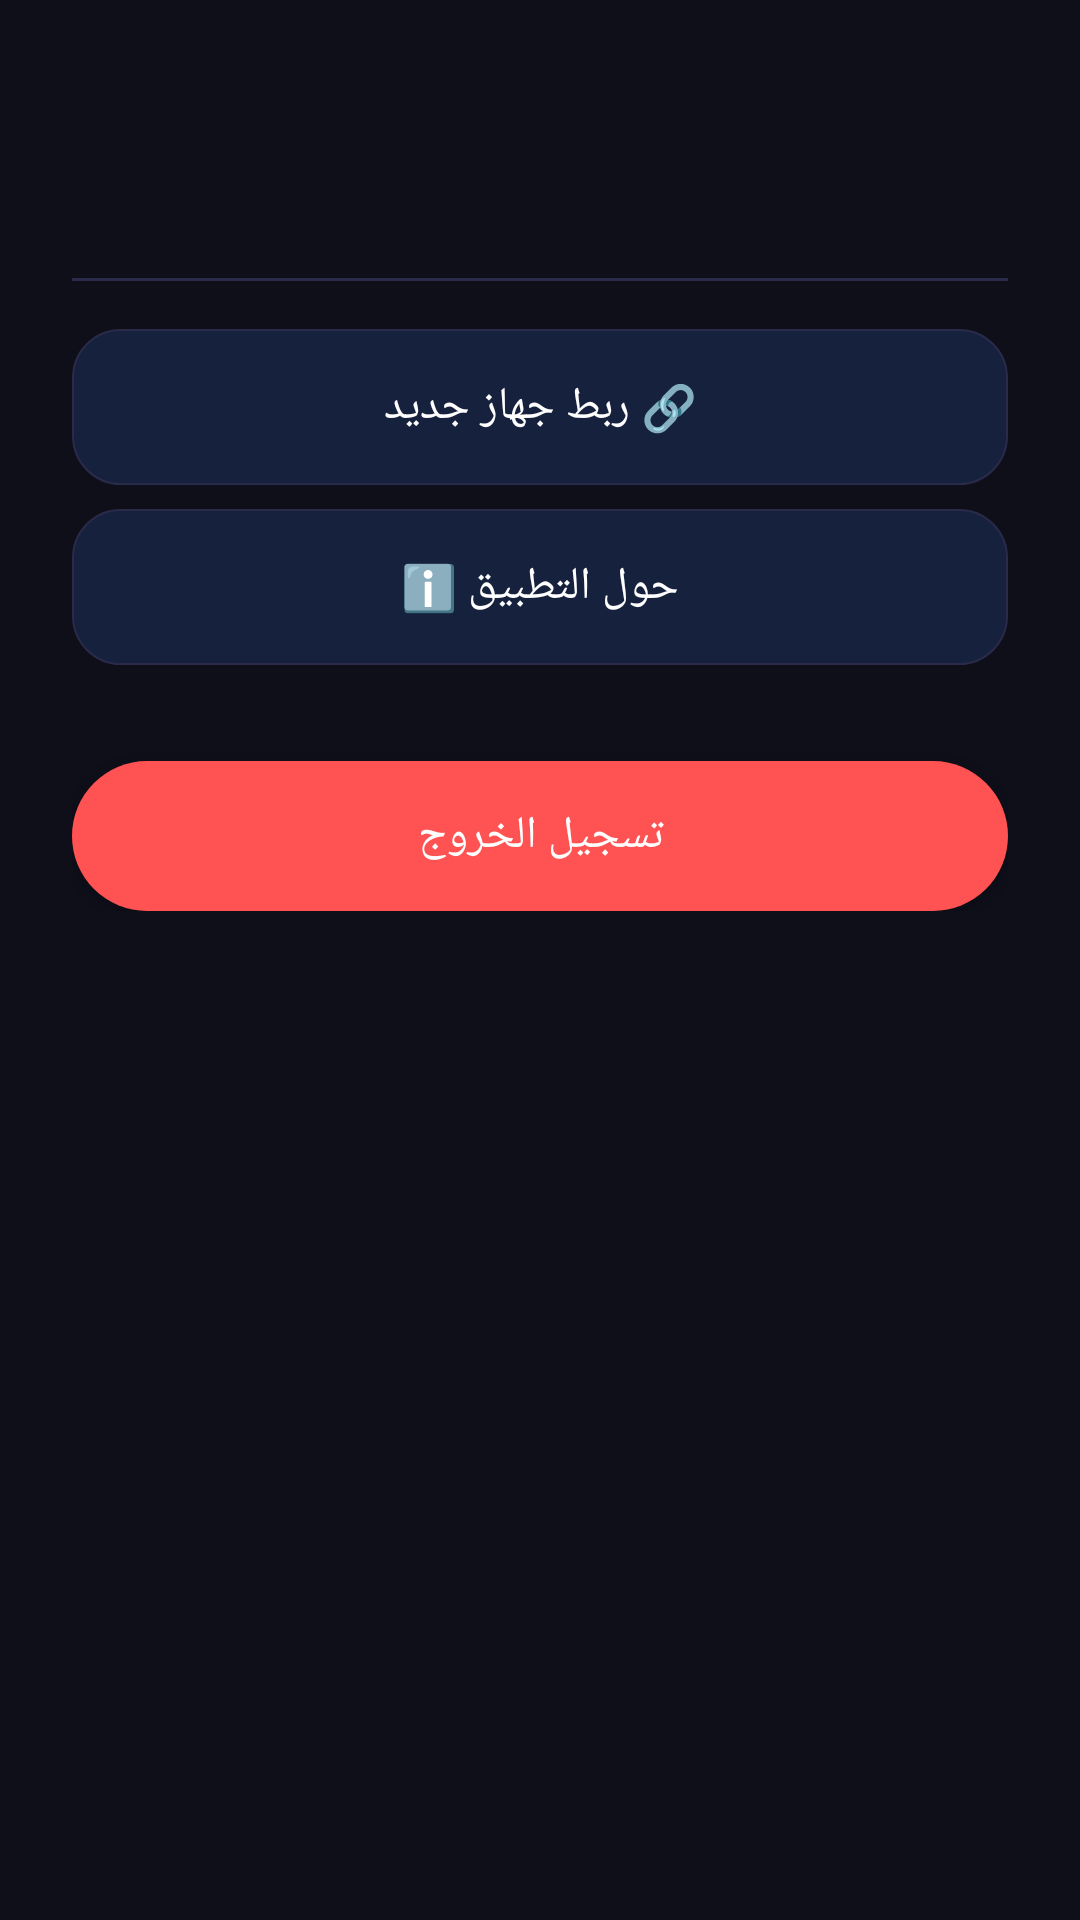

Here is an Android app screen rendered from its layout file. Give the layout XML and the strings, colors and styles it references.
<!-- AndroidManifest.xml: application theme Theme.AbuZahraControl -->
<!-- res/layout/fragment_settings.xml -->
<?xml version="1.0" encoding="utf-8"?>
<ScrollView xmlns:android="http://schemas.android.com/apk/res/android"
    android:layout_width="match_parent"
    android:layout_height="match_parent"
    android:background="@color/bg_primary">

    <LinearLayout
        android:layout_width="match_parent"
        android:layout_height="wrap_content"
        android:orientation="vertical"
        android:padding="24dp">

        <TextView
            android:id="@+id/tvEmail"
            android:layout_width="wrap_content"
            android:layout_height="wrap_content"
            android:layout_gravity="center"
            android:textColor="@color/text_primary"
            android:textSize="18sp"
            android:textStyle="bold" />

        <TextView
            android:id="@+id/tvUid"
            android:layout_width="wrap_content"
            android:layout_height="wrap_content"
            android:layout_gravity="center"
            android:layout_marginTop="4dp"
            android:textColor="@color/text_hint"
            android:textSize="12sp" />

        <View
            android:layout_width="match_parent"
            android:layout_height="1dp"
            android:layout_marginTop="24dp"
            android:background="#2A2A4A" />

        <TextView
            android:id="@+id/btnLinkDevice"
            android:layout_width="match_parent"
            android:layout_height="52dp"
            android:layout_marginTop="16dp"
            android:background="@drawable/bg_card"
            android:gravity="center"
            android:text="🔗 ربط جهاز جديد"
            android:textColor="@color/text_primary"
            android:textSize="15sp" />

        <TextView
            android:id="@+id/btnAppInfo"
            android:layout_width="match_parent"
            android:layout_height="52dp"
            android:layout_marginTop="8dp"
            android:background="@drawable/bg_card"
            android:gravity="center"
            android:text="ℹ️ حول التطبيق"
            android:textColor="@color/text_primary"
            android:textSize="15sp" />

        <Button
            android:id="@+id/btnLogout"
            android:layout_width="match_parent"
            android:layout_height="50dp"
            android:layout_marginTop="32dp"
            android:background="@drawable/bg_status_offline"
            android:text="@string/logout"
            android:textColor="@color/white"
            android:textSize="15sp" />

    </LinearLayout>
</ScrollView>
<!-- resources referenced by this layout -->
<resources>
  <color name="bg_primary">#FF0F0F1A</color>
  <color name="text_hint">#FF6C6C8A</color>
  <color name="text_primary">#FFFFFFFF</color>
  <color name="white">#FFFFFFFF</color>
  <!-- drawable bg_card (drawable) -->
  <?xml version="1.0" encoding="utf-8"?>
  <shape xmlns:android="http://schemas.android.com/apk/res/android">
      <solid android:color="@color/bg_card" />
      <corners android:radius="16dp" />
      <stroke android:width="0.5dp" android:color="#2A2A4A" />
  </shape>
  <!-- drawable bg_status_offline (drawable) -->
  <?xml version="1.0" encoding="utf-8"?>
  <shape xmlns:android="http://schemas.android.com/apk/res/android"><solid android:color="@color/error" /><corners android:radius="50dp" /></shape>
  <string name="logout">تسجيل الخروج</string>
  <style name="Theme.AbuZahraControl" parent="Theme.MaterialComponents.DayNight.NoActionBar">
          <item name="colorPrimary">@color/primary</item>
          <item name="colorPrimaryDark">@color/primary_dark</item>
          <item name="colorAccent">@color/primary</item>
          <item name="android:windowBackground">@color/bg_primary</item>
          <item name="android:navigationBarColor">@color/bg_primary</item>
          <item name="android:statusBarColor">@color/bg_primary</item>
          <item name="android:windowLightStatusBar">false</item>
          <item name="colorSurface">@color/bg_card</item>
          <item name="colorOnSurface">@color/text_primary</item>
          <item name="colorOnPrimary">@color/white</item>
      </style>
  <color name="bg_card">#FF16213E</color>
  <color name="error">#FFFF5252</color>
  <color name="primary">#FF6C63FF</color>
  <color name="primary_dark">#FF5A52E0</color>
</resources>
